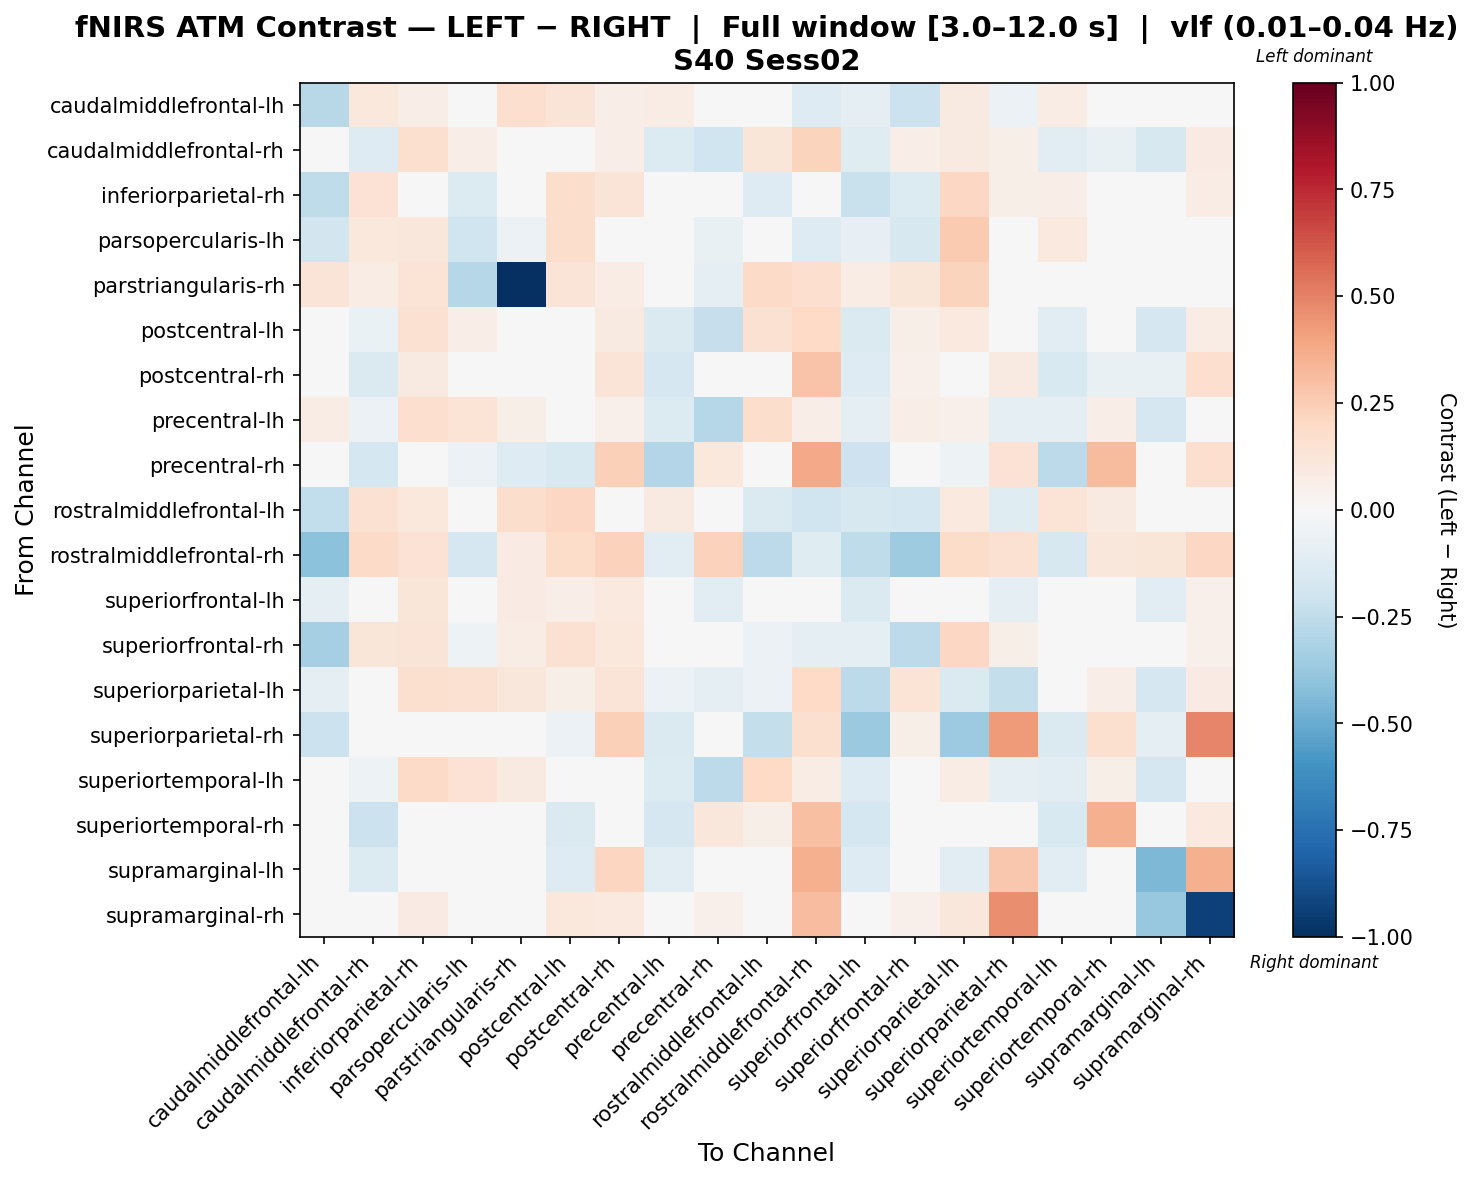

Source data for this figure (header and first rows):
, caudalmiddlefrontal-lh, caudalmiddlefrontal-rh, inferiorparietal-rh, parsopercularis-lh, parstriangularis-rh, postcentral-lh, postcentral-rh, precentral-lh, precentral-rh, rostralmiddlefrontal-lh, rostralmiddlefrontal-rh, superiorfrontal-lh, superiorfrontal-rh, superiorparietal-lh, superiorparietal-rh, superiortemporal-lh, superiortemporal-rh, supramarginal-lh, supramarginal-rh
caudalmiddlefrontal-lh, -0.2775, 0.107, 0.06647, -0.02879, 0.1656, 0.1307, 0.0636, 0.07137, 0.03578, -0.0325, -0.1324, -0.1012, -0.2161, 0.09257, -0.05762, 0.07137, 0.04169, 0.0, 0.0
caudalmiddlefrontal-rh, 0.006511, -0.1318, 0.1574, 0.06654, 1.1173421698320353e-05, 0.002128, 0.06515, -0.1375, -0.2003, 0.119, 0.2209, -0.1192, 0.0671, 0.09213, 0.05581, -0.1115, -0.07254, -0.1625, 0.08283
inferiorparietal-rh, -0.252, 0.1447, -0.03578, -0.1332, 0.04614, 0.178, 0.1254, 0.02756, -0.003867, -0.1258, -0.00727, -0.2188, -0.136, 0.2031, 0.05748, 0.06749, -0.008194, 0.0, 0.07099
parsopercularis-lh, -0.1835, 0.1073, 0.1149, -0.2006, -0.05827, 0.1782, 0.04084, 0.03881, -0.07393, -0.02114, -0.1262, -0.08047, -0.1598, 0.2613, 0.02393, 0.09413, 0.04435, 0.0, 0.0
parstriangularis-rh, 0.1269, 0.07389, 0.135, -0.286, -1.0, 0.1291, 0.07353, -0.01305, -0.09593, 0.1884, 0.1666, 0.07318, 0.1189, 0.2197, 0.01792, 0.04894, 0.02284, 0.0, 0.0
postcentral-lh, -0.00346, -0.06287, 0.149, 0.06992, 0.01451, -0.002909, 0.08746, -0.1452, -0.2295, 0.1507, 0.2026, -0.141, 0.0565, 0.1003, -0.005796, -0.1027, -0.04369, -0.1713, 0.07746
postcentral-rh, -0.01957, -0.1471, 0.09151, -0.001463, -0.01407, -0.04022, 0.1277, -0.1667, -0.02971, 0.02214, 0.2823, -0.1312, 0.053, 0.0133, 0.09218, -0.1541, -0.07413, -0.07159, 0.1677
precentral-lh, 0.07715, -0.05751, 0.1669, 0.1393, 0.06229, -0.003317, 0.05091, -0.1355, -0.288, 0.178, 0.06823, -0.09309, 0.0692, 0.05194, -0.08761, -0.09412, 0.06554, -0.1702, 0.0
precentral-rh, -0.03882, -0.1747, 0.04005, -0.06087, -0.1279, -0.1489, 0.2372, -0.295, 0.1044, -0.003629, 0.3825, -0.2105, -0.01155, -0.05032, 0.1483, -0.2632, 0.3132, -0.006976, 0.1667
rostralmiddlefrontal-lh, -0.2489, 0.1517, 0.1057, -0.04026, 0.1732, 0.2058, 0.04105, 0.09324, -0.004404, -0.1476, -0.2019, -0.1565, -0.172, 0.09716, -0.1216, 0.137, 0.08829, 0.0, 0.0
rostralmiddlefrontal-rh, -0.4127, 0.1882, 0.1451, -0.1678, 0.08469, 0.186, 0.2331, -0.1061, 0.2266, -0.2587, -0.1186, -0.2546, -0.3519, 0.1802, 0.1521, -0.1613, 0.1107, 0.1215, 0.2034
superiorfrontal-lh, -0.0965, 0.04035, 0.121, 0.03804, 0.08187, 0.06992, 0.09859, -0.03391, -0.1094, 0.02435, 0.0216, -0.146, 0.008992, 0.02205, -0.08665, -0.02558, 0.02643, -0.106, 0.05088
superiorfrontal-rh, -0.3354, 0.1246, 0.1273, -0.05234, 0.07149, 0.1492, 0.1077, -0.01311, 0.006588, -0.05649, -0.08967, -0.08771, -0.2605, 0.2101, 0.05533, 4.267150051824398e-05, 0.000897, -0.01093, 0.05301
superiorparietal-lh, -0.09777, 0.02988, 0.1591, 0.1526, 0.1153, 0.05904, 0.1275, -0.05659, -0.09923, -0.0585, 0.1966, -0.2585, 0.1403, -0.1434, -0.2373, -0.01767, 0.06832, -0.1645, 0.08485
superiorparietal-rh, -0.2139, 0.00471, 0.0305, 0.01506, 0.01506, -0.06031, 0.2371, -0.1469, 0.04754, -0.2393, 0.1629, -0.3749, 0.05646, -0.367, 0.4248, -0.1469, 0.162, -0.09795, 0.4911
superiortemporal-lh, 0.02465, -0.05227, 0.1916, 0.1481, 0.08742, 0.01351, 0.02957, -0.1388, -0.2637, 0.2027, 0.07555, -0.1259, 0.03291, 0.07699, -0.09007, -0.1034, 0.06142, -0.1702, 0.0
superiortemporal-rh, -0.03133, -0.2133, 0.02226, -0.006819, -0.001917, -0.1446, -0.03039, -0.1642, 0.1148, 0.05652, 0.3022, -0.174, -0.02152, -0.03372, 0.04561, -0.1495, 0.3589, -0.02719, 0.09804
supramarginal-lh, 0.0, -0.1368, 0.0, 0.0, 0.0, -0.127, 0.2171, -0.1075, -0.01928, 0.0, 0.3525, -0.127, 0.0, -0.1065, 0.2702, -0.1075, -0.01122, -0.4492, 0.3522
supramarginal-rh, 0.0, 0.003132, 0.08368, 0.0, 0.0, 0.1075, 0.0947, 0.0, 0.05468, 0.0, 0.311, 0.0342, 0.05374, 0.1169, 0.4661, 0.0, -0.0186, -0.375, -0.932
